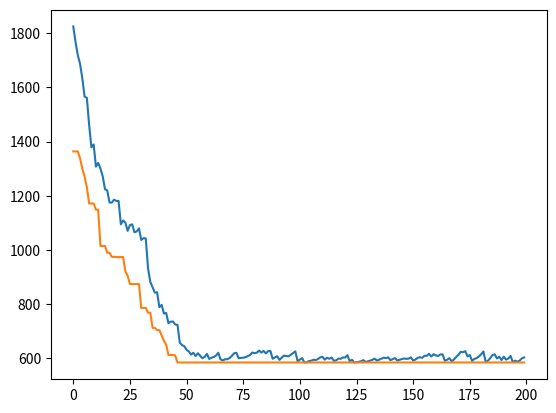

This figure's Python source:
# coding=utf-8
import random
import matplotlib.pyplot as plt
import numpy as np
from random import randint

epochs = 200
populationSize = 300
mapSize = 40


def genRoutes(n, lengthMax):
    result = []
    for i in range(n):
        t = np.arange(lengthMax)
        np.random.shuffle(t)
        result.append(t)
    return result


def getCostOfRoute(matrix, route):
    c = 0
    for i in range(len(route) - 1):
        c += matrix[route[i], route[i + 1]]
    c += matrix[route[len(route) - 1], route[0]]
    return c


def crossingover(sv1, sv2):
    v1 = list(sv1)
    v2 = list(sv2)


    randPos = randint(0, len(v1)-1)

    p1 = v1[:randPos]

    for i in range(len(v2)):
        if v2[i] not in p1:
            p1.append(v2[i])

    return p1


def mutation(v1):
    if random.random() < 0.005:
        print("mutation")
        p1 = random.randint(0, len(v1) - 1)
        p2 = random.randint(0, len(v1) - 1)
        t = v1[p1]
        v1[p1] = v1[p2]
        v1[p2] = t
    return v1


def get_rand(percentage):
    number = randint(0, 100)
    i = -1
    s = 0
    while s < number and i < len(percentage) -1 :
        i += 1
        s += percentage[i]
    return i


a = np.random.rand(mapSize, mapSize)
for i in range(mapSize):
    for j in range(i, mapSize):
        a[i][j] = a[j][i]
np.fill_diagonal(a, 0)
a = a * 100

routes = genRoutes(populationSize, mapSize)

m = a

historyForPlot = []


historyForPlot2 = []

for times in range(epochs):

    routes.sort(key=lambda e: getCostOfRoute(m, e), reverse=False)

    routesValues = [getCostOfRoute(m, e) for e in routes]

    valuesMax = max(routesValues) + 1
    diff = [valuesMax - r for r in routesValues]
    valuesSum = sum(diff)

    percentage = [diff[i] / valuesSum * 100 for i in range(len(routesValues))]

    count = len(routes)
    for k in range(count):
        p1 = get_rand(percentage)
        p2 = p1
        while p2 == p1:
            p2 = get_rand(percentage)
        child = crossingover(routes[p1], routes[p2])
        routes.append(mutation(child))

    routes.sort(key=lambda e: getCostOfRoute(m, e), reverse=False)

    k = randint(0, round(len(routes)/10))
    half  = round(len(routes)/2) - k
    routs_len = len(routes)
    routes = routes[:half] + routes[routs_len-k:]

    # print(routes)

    scores = []
    for e in routes:
        scores.append(getCostOfRoute(m, e))
    avgScore = np.average(scores)

    scores = []
    for e in routes:
        scores.append(getCostOfRoute(m, e))
    print("лучший маршрут : ", routes[0], " (длина =", np.round(scores[0], 2),
          ")")
    historyForPlot.append(avgScore)
    historyForPlot2.append(scores[0])

print(a)
plt.plot(historyForPlot)
plt.show()

plt.plot(historyForPlot2)
plt.show()